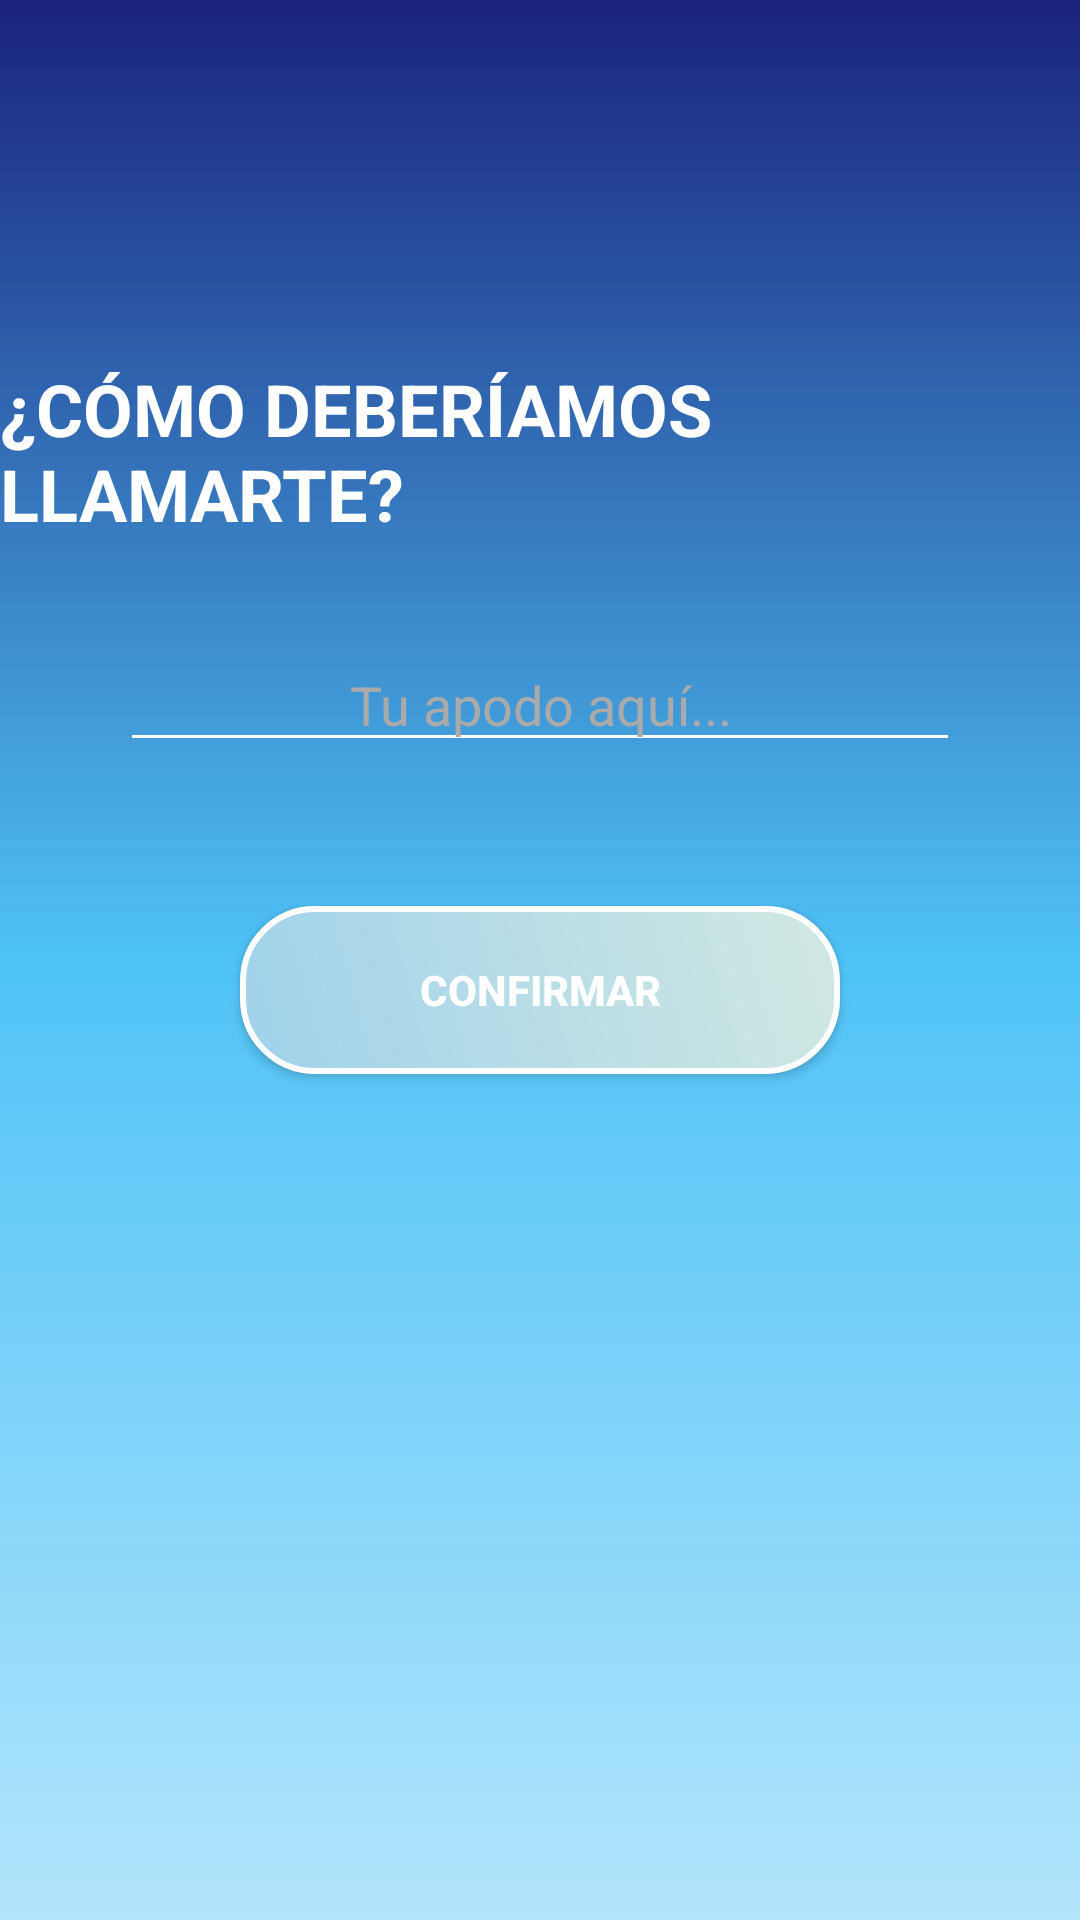

Layout XML and referenced resources for this Android screen:
<!-- AndroidManifest.xml: application theme Theme.TheLastOutpost -->
<!-- res/layout/fragment_name_entry.xml -->
<?xml version="1.0" encoding="utf-8"?>
<layout xmlns:android="http://schemas.android.com/apk/res/android"
    xmlns:app="http://schemas.android.com/apk/res-auto">

    <androidx.constraintlayout.widget.ConstraintLayout
        android:layout_width="match_parent"
        android:layout_height="match_parent"
        android:background="@drawable/bg_sky_medieval">

        <TextView
            android:id="@+id/tvTitle"
            android:layout_width="wrap_content"
            android:layout_height="wrap_content"
            android:text="@string/name_entry_title"
            android:textColor="@color/white"
            android:textSize="24sp"
            android:textStyle="bold"
            android:layout_marginTop="120dp"
            app:layout_constraintTop_toTopOf="parent"
            app:layout_constraintStart_toStartOf="parent"
            app:layout_constraintEnd_toEndOf="parent" />

        <EditText
            android:id="@+id/etPlayerName"
            android:layout_width="280dp"
            android:layout_height="wrap_content"
            android:hint="@string/name_entry_hint"
            android:textColor="@color/white"
            android:textColorHint="#AAAAAA"
            android:backgroundTint="@color/white"
            android:inputType="textPersonName"
            android:gravity="center"
            android:layout_marginTop="32dp"
            app:layout_constraintTop_toBottomOf="@id/tvTitle"
            app:layout_constraintStart_toStartOf="parent"
            app:layout_constraintEnd_toEndOf="parent" />

        <Button
            android:id="@+id/btnConfirmName"
            android:layout_width="200dp"
            android:layout_height="56dp"
            android:text="@string/name_entry_btn_confirm"
            android:background="@drawable/btn_arctic_primary"
            android:textColor="@color/white"
            android:textStyle="bold"
            android:layout_marginTop="48dp"
            app:layout_constraintTop_toBottomOf="@id/etPlayerName"
            app:layout_constraintStart_toStartOf="parent"
            app:layout_constraintEnd_toEndOf="parent" />

    </androidx.constraintlayout.widget.ConstraintLayout>
</layout>
<!-- resources referenced by this layout -->
<resources>
  <color name="white">#FFFFFFFF</color>
  <!-- drawable bg_sky_medieval (drawable) -->
  <?xml version="1.0" encoding="utf-8"?>
  <shape xmlns:android="http://schemas.android.com/apk/res/android">
      <gradient
          android:startColor="#1A237E"
          android:centerColor="#4FC3F7"
          android:endColor="#B3E5FC"
          android:angle="270" />
  </shape>
  <!-- drawable btn_arctic_primary (drawable) -->
  <?xml version="1.0" encoding="utf-8"?>
  <ripple xmlns:android="http://schemas.android.com/apk/res/android"
      android:color="@color/ice_accent">
      <item>
          <shape>
              <gradient
                  android:startColor="@color/ice_primary"
                  android:endColor="@color/ice_secondary"
                  android:angle="45" />
              <corners android:radius="24dp" />
              <stroke
                  android:width="2dp"
                  android:color="@color/white" />
          </shape>
      </item>
  </ripple>
  <string name="name_entry_btn_confirm">CONFIRMAR</string>
  <string name="name_entry_hint">Tu apodo aquí...</string>
  <string name="name_entry_title">¿CÓMO DEBERÍAMOS LLAMARTE?</string>
  <style name="Theme.TheLastOutpost" parent="Theme.MaterialComponents.Light.NoActionBar" />
  <color name="ice_accent">#4FC3F7</color>
  <color name="ice_primary">#A0D2EB</color>
  <color name="ice_secondary">#D1E8E2</color>
</resources>
